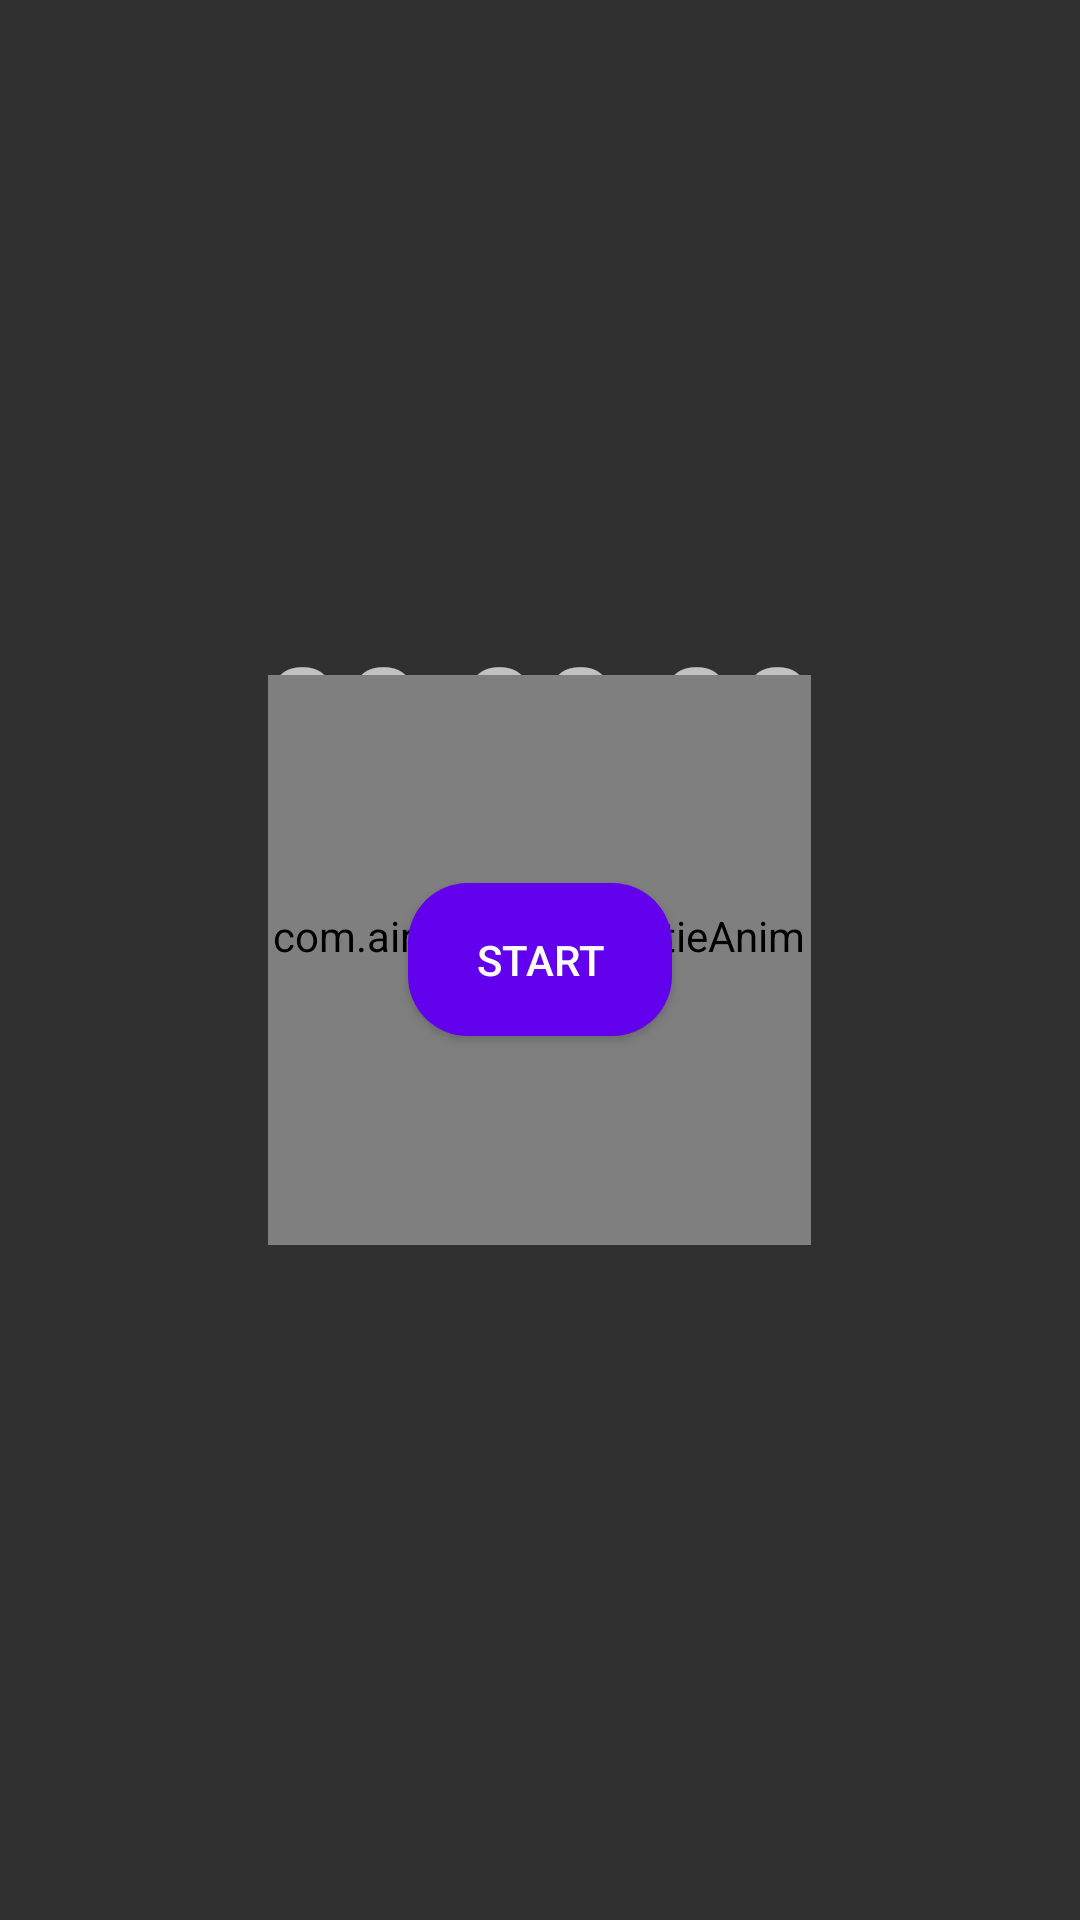

Produce the Android XML layout that renders to this screen, including the resource entries it uses.
<!-- AndroidManifest.xml: activity theme Theme.AppCompat.NoActionBar -->
<!-- res/layout/activity_main.xml -->
<?xml version="1.0" encoding="utf-8"?>
<RelativeLayout xmlns:android="http://schemas.android.com/apk/res/android"
    xmlns:app="http://schemas.android.com/apk/res-auto"
    android:layout_width="match_parent"
    android:layout_height="match_parent"
    android:padding="16dp">

    <TextView
        android:id="@+id/timerTextView"
        android:layout_width="wrap_content"
        android:layout_height="wrap_content"
        android:text="00:00:00"
        android:textSize="48sp"
        android:layout_centerHorizontal="true"
        android:layout_above="@+id/toggleButton"
        android:layout_marginBottom="24dp"/>

    <Button
        android:id="@+id/toggleButton"
        android:layout_width="wrap_content"
        android:layout_height="wrap_content"
        android:text="Start"
        android:layout_centerInParent="true"
        android:padding="16dp"
        android:background="@drawable/button_background" />

    <com.airbnb.lottie.LottieAnimationView
        android:id="@+id/animation_view"
        android:layout_width="181dp"
        android:layout_height="190dp"
        android:layout_centerInParent="true"
        app:lottie_autoPlay="false"
        app:lottie_fileName="particle_animation.json"
        app:lottie_loop="false" />

</RelativeLayout>
<!-- resources referenced by this layout -->
<resources>
  <!-- drawable button_background (drawable) -->
  <?xml version="1.0" encoding="utf-8"?>
  <shape xmlns:android="http://schemas.android.com/apk/res/android"
      android:shape="rectangle">
      <solid android:color="#FF6200EE"/>
      <corners android:radius="20dp"/>
      <padding android:left="16dp" android:top="10dp" android:right="16dp" android:bottom="10dp"/>
  </shape>
</resources>
